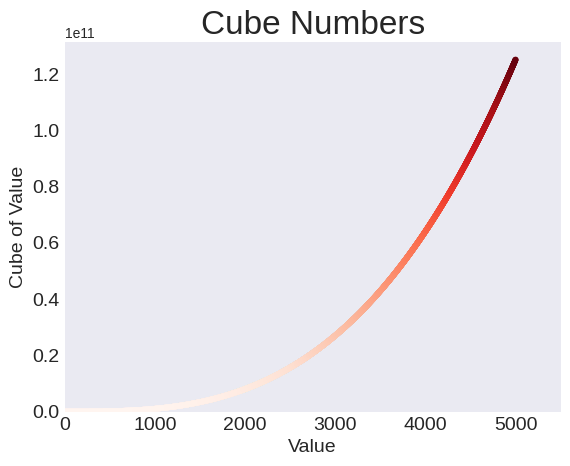

Write Python code to recreate this figure.
import matplotlib.pyplot as plt

x_values = range(1, 5001)
y_values = [x**3  for x in x_values]

plt.style.use("seaborn-v0_8-dark")
fig, ax = plt.subplots()
ax.scatter(x_values, y_values, c=y_values, cmap=plt.cm.Reds, s=10)

# Set Chart title and label Axes
ax.set_title("Cube Numbers", fontsize=24)
ax.set_xlabel("Value", fontsize=14)
ax.set_ylabel("Cube of Value", fontsize=14)

# set tick params
ax.tick_params(axis="both", which="major", labelsize=14)

# set the range of each axis
ax.axis([0, 5500, 0, None])


plt.show()
